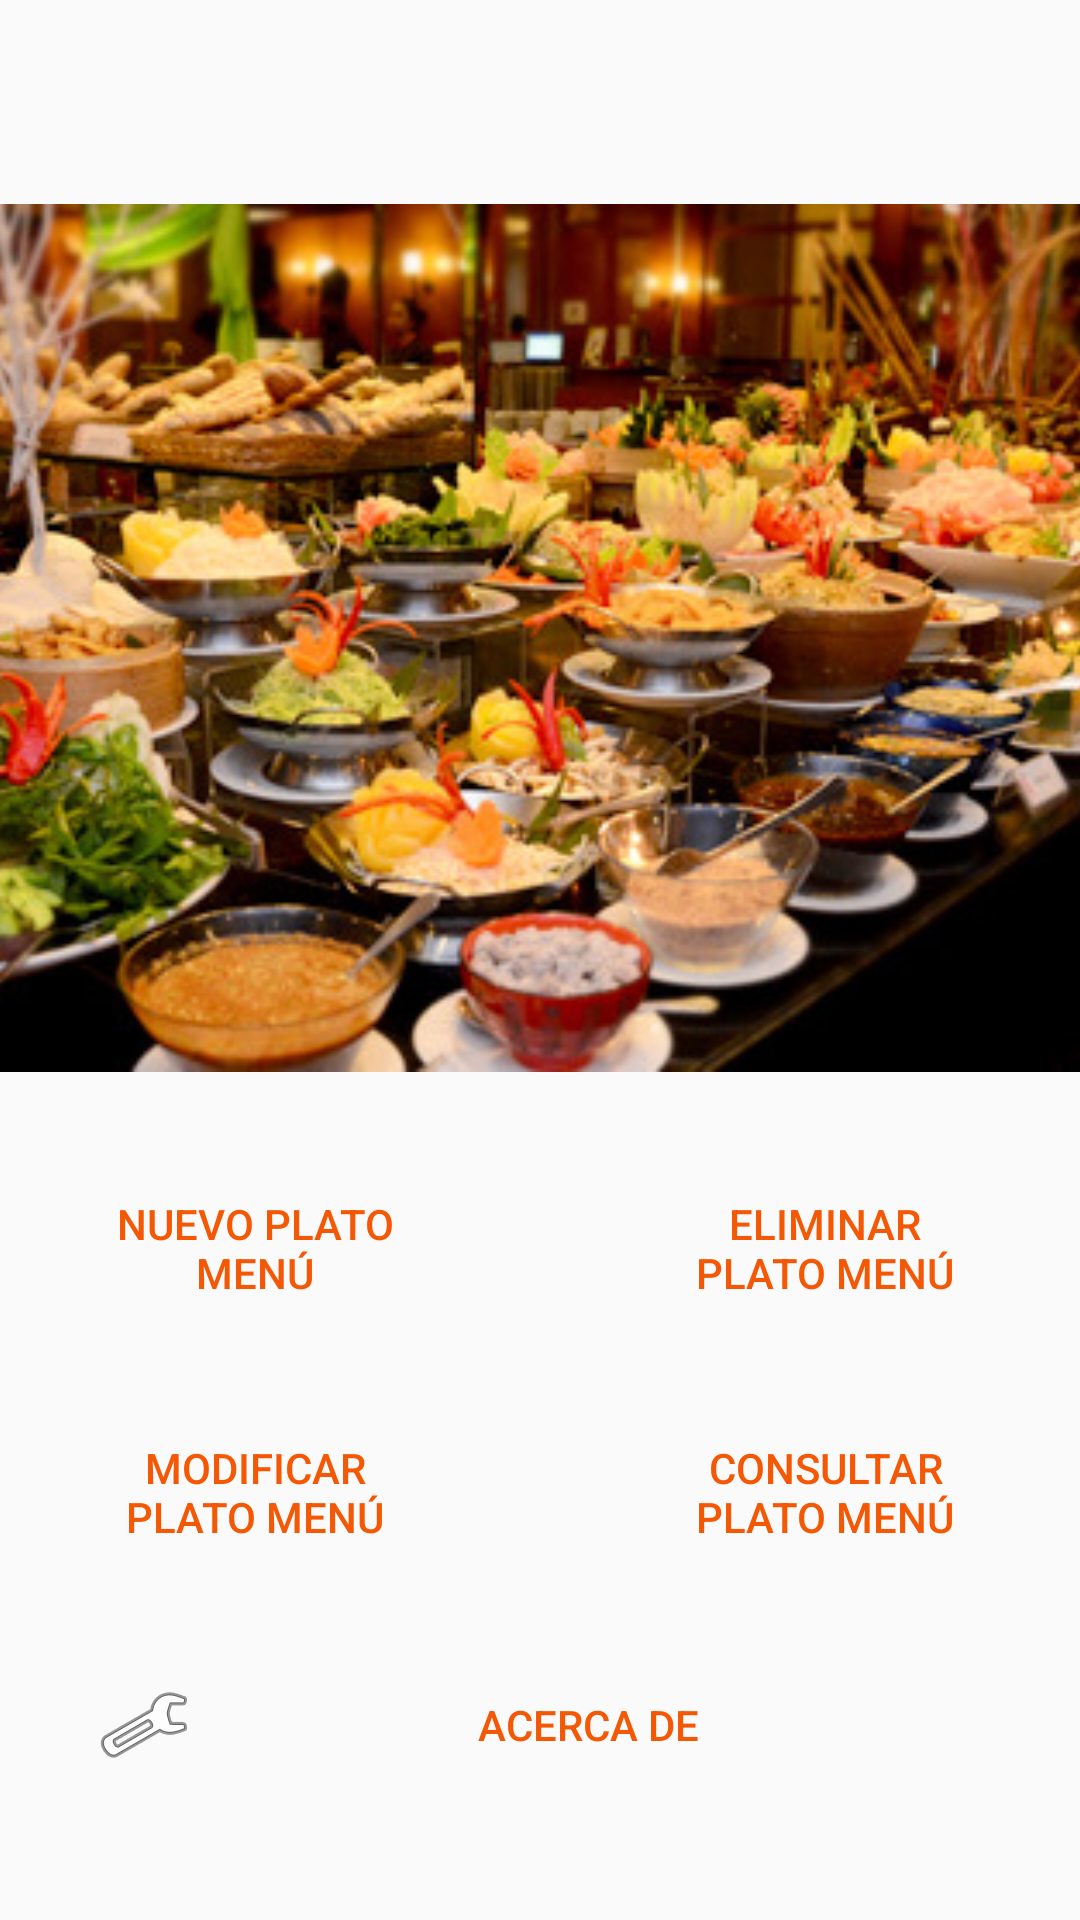

Android layout source for this screen:
<!-- AndroidManifest.xml: application theme AppTheme -->
<!-- res/layout/content_main.xml -->
<?xml version="1.0" encoding="utf-8"?>
<RelativeLayout xmlns:android="http://schemas.android.com/apk/res/android"
    xmlns:app="http://schemas.android.com/apk/res-auto"
    xmlns:tools="http://schemas.android.com/tools"
    android:layout_width="match_parent"
    android:layout_height="match_parent"
    app:layout_behavior="@string/appbar_scrolling_view_behavior"
    tools:context="com.edu.uac.tallersegundocorte.MainActivity"
    tools:showIn="@layout/activity_main">

    <Button
        android:id="@+id/btn_eliminarplato"
        style="@android:style/Widget.Material.Light.Button.Borderless.Colored"
        android:layout_width="130dp"
        android:layout_height="wrap_content"
        android:layout_alignParentEnd="true"
        android:layout_alignParentRight="true"
        android:layout_alignTop="@+id/btn_nuevoplato"
        android:layout_marginRight="20dp"
        android:text="@string/eliminar_plato_men"
        tools:ignore="NewApi,RtlHardcoded" />

    <Button
        android:id="@+id/btn_consultarplato"
        style="@android:style/Widget.Material.Light.Button.Borderless.Colored"
        android:layout_width="130dp"
        android:layout_height="wrap_content"
        android:layout_alignEnd="@+id/btn_eliminarplato"
        android:layout_alignRight="@+id/btn_eliminarplato"
        android:layout_alignTop="@+id/btn_modificarplato"
        android:text="@string/consultar_plato_men"
        tools:ignore="NewApi" />

    <Button
        android:id="@+id/btn_modificarplato"
        style="@android:style/Widget.Material.Light.Button.Borderless.Colored"
        android:layout_width="130dp"
        android:layout_height="wrap_content"
        android:layout_above="@+id/btn_acerca"
        android:layout_alignParentLeft="true"
        android:layout_alignParentStart="true"
        android:layout_marginBottom="24dp"
        android:layout_marginLeft="20dp"
        android:layout_marginStart="20dp"
        android:text="@string/modificar_plato_men"
        tools:ignore="NewApi" />

    <Button
        android:id="@+id/btn_nuevoplato"
        style="@android:style/Widget.Material.Light.Button.Borderless.Colored"
        android:layout_width="130dp"
        android:layout_height="wrap_content"
        android:layout_above="@+id/btn_modificarplato"
        android:layout_alignLeft="@+id/btn_modificarplato"
        android:layout_alignStart="@+id/btn_modificarplato"
        android:layout_marginBottom="26dp"
        android:text="@string/nuevo_plato_men"
        tools:ignore="NewApi" />

    <Button
        android:id="@+id/btn_acerca"
        style="@android:style/Widget.Material.Light.Button.Borderless.Colored"
        android:layout_width="180dp"
        android:layout_height="wrap_content"
        android:layout_alignEnd="@+id/btn_consultarplato"
        android:layout_alignLeft="@+id/btn_modificarplato"
        android:layout_alignParentBottom="true"
        android:layout_alignRight="@+id/btn_consultarplato"
        android:layout_alignStart="@+id/btn_modificarplato"
        android:layout_marginBottom="39dp"
        android:drawableLeft="@android:drawable/ic_menu_manage"
        android:text="@string/acerca_de"
        tools:ignore="NewApi,RtlHardcoded" />

    <ImageView
        android:id="@+id/imageView2"
        android:layout_width="wrap_content"
        android:layout_height="wrap_content"
        android:layout_alignParentLeft="true"
        android:layout_alignParentStart="true"
        android:scaleType="centerCrop"
        app:srcCompat="@drawable/food"
        android:layout_alignParentRight="true"
        android:layout_alignParentEnd="true"
        android:layout_alignParentTop="true"
        android:layout_marginTop="68dp"
        android:layout_above="@+id/btn_eliminarplato"
        android:layout_marginBottom="31dp"
        android:contentDescription=""
        tools:ignore="ContentDescription" />

</RelativeLayout>
<!-- res/layout/activity_main.xml (included above) -->
<?xml version="1.0" encoding="utf-8"?>
<RelativeLayout xmlns:android="http://schemas.android.com/apk/res/android"
    xmlns:app="http://schemas.android.com/apk/res-auto"
    xmlns:tools="http://schemas.android.com/tools"
    android:layout_width="match_parent"
    android:layout_height="match_parent"
    tools:context="com.edu.uac.tallersegundocorte.MainActivity">

    <android.support.design.widget.AppBarLayout
        android:layout_width="match_parent"
        android:layout_height="wrap_content"
        android:theme="@style/AppTheme.AppBarOverlay"
        android:id="@+id/appBarLayout2">

        <android.support.v7.widget.Toolbar
            android:id="@+id/toolbar"
            android:layout_width="match_parent"
            android:layout_height="?attr/actionBarSize"
            android:background="?attr/colorPrimary"
            app:popupTheme="@style/AppTheme.PopupOverlay" />

    </android.support.design.widget.AppBarLayout>

    <include layout="@layout/content_main" />


</RelativeLayout>
<!-- resources referenced by this layout -->
<resources>
  <!-- drawable food: jpg bitmap (drawable, 83807 bytes) -->
  <string name="acerca_de">Acerca De</string>
  <string name="consultar_plato_men">Consultar Plato Menú</string>
  <string name="eliminar_plato_men">Eliminar Plato Menú</string>
  <string name="modificar_plato_men">Modificar Plato Menú</string>
  <string name="nuevo_plato_men">Nuevo Plato Menú</string>
  <style name="AppTheme.AppBarOverlay" parent="ThemeOverlay.AppCompat.Dark.ActionBar" />
  <style name="AppTheme.PopupOverlay" parent="ThemeOverlay.AppCompat.Light" />
  <style name="AppTheme" parent="Theme.AppCompat.Light.DarkActionBar">
          
          <item name="colorPrimary">@color/colorPrimary</item>
          <item name="colorPrimaryDark">@color/colorPrimaryDark</item>
          <item name="colorAccent">@color/colorPrimary</item>
      </style>
  <color name="colorPrimary">#f45804</color>
  <color name="colorPrimaryDark">#deb71a0c</color>
</resources>
